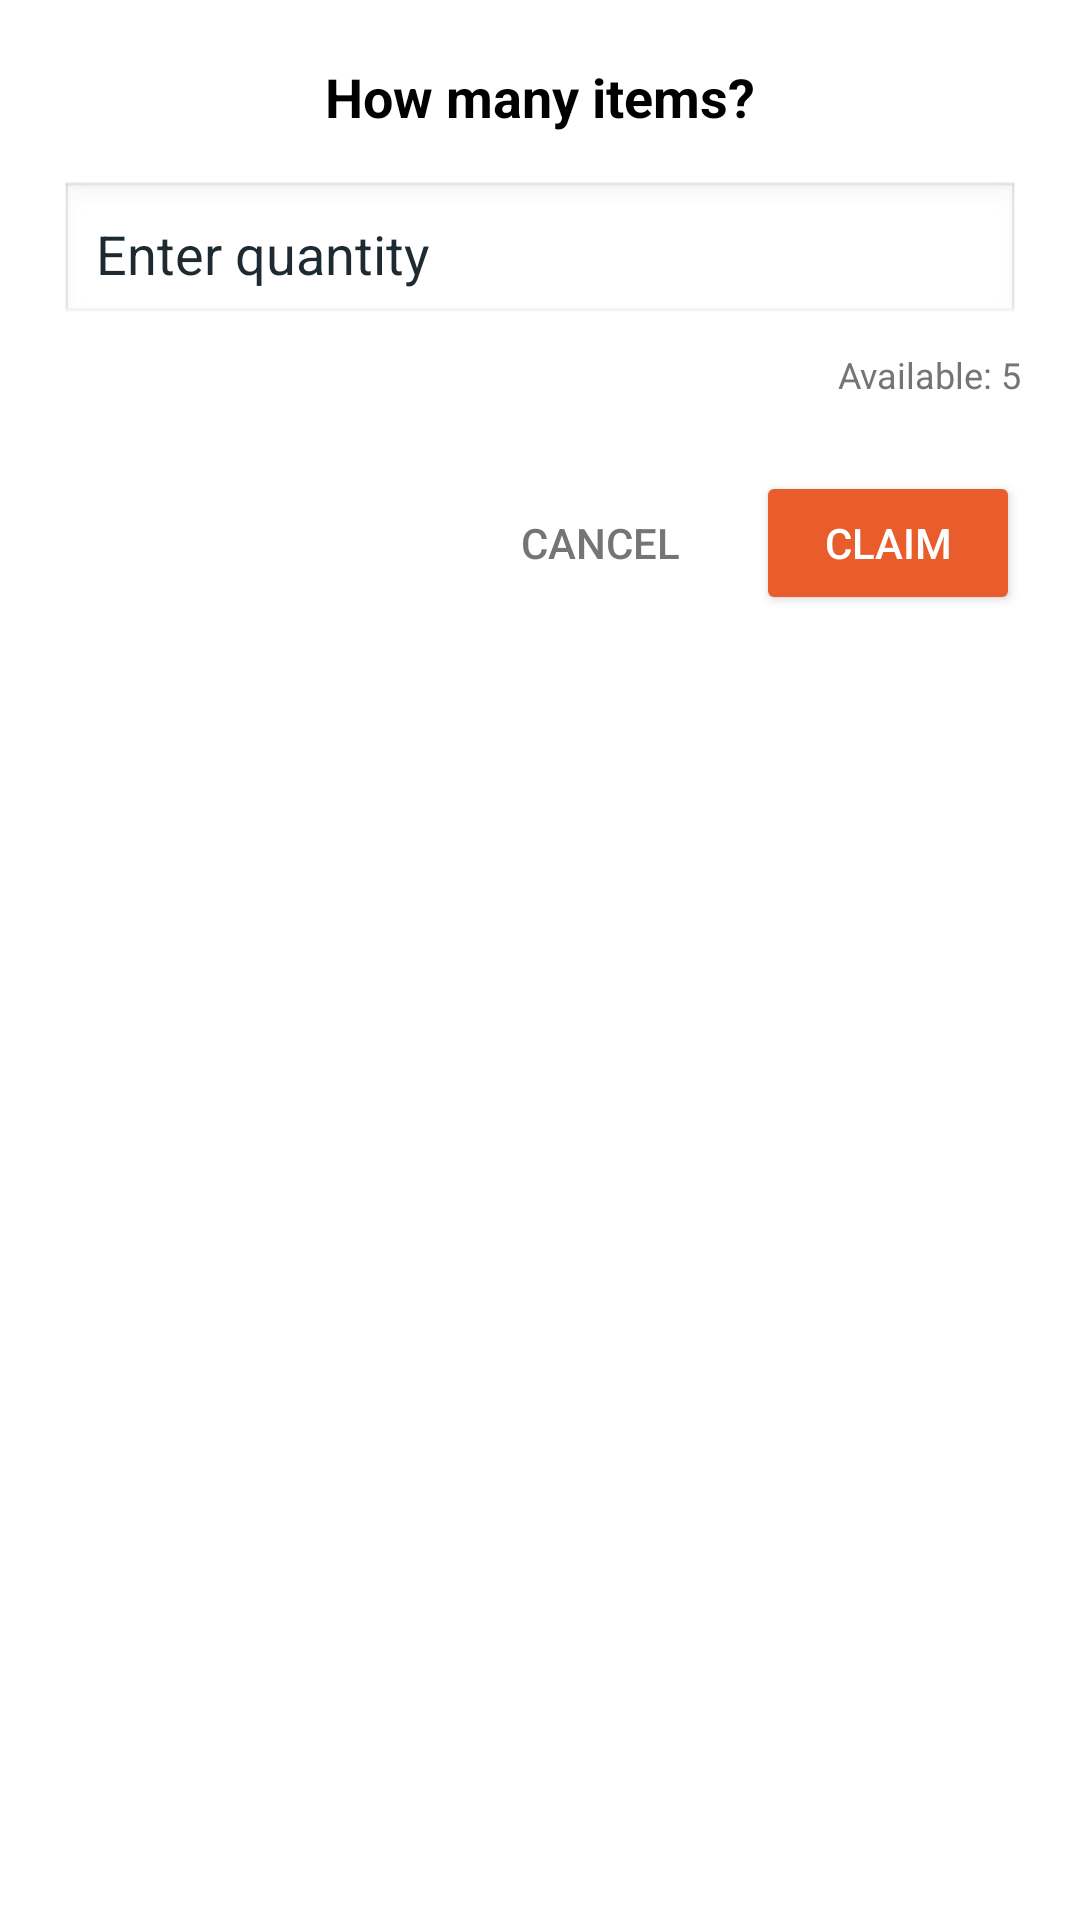

This screen was rendered from an Android layout file. Write that file and the resources it references.
<!-- AndroidManifest.xml: application theme Theme.FoodAidMADProject -->
<!-- res/layout/dialog_claim_quantity.xml -->
<?xml version="1.0" encoding="utf-8"?>
<LinearLayout xmlns:android="http://schemas.android.com/apk/res/android"
    android:layout_width="match_parent"
    android:layout_height="wrap_content"
    android:orientation="vertical"
    android:padding="20dp"
    android:background="@drawable/rounded_background">

    <TextView
        android:id="@+id/tvClaimDialogTitle"
        android:layout_width="match_parent"
        android:layout_height="wrap_content"
        android:text="How many items?"
        android:textSize="18sp"
        android:textStyle="bold"
        android:layout_marginBottom="16dp"
        android:gravity="center"
        android:textColor="@android:color/black"/>

    <EditText
        android:id="@+id/etClaimQuantity"
        android:layout_width="match_parent"
        android:layout_height="wrap_content"
        android:hint="Enter quantity"
        android:inputType="number"
        android:background="@android:drawable/edit_text"
        android:padding="12dp"
        android:layout_marginBottom="8dp"
        android:textColor="@android:color/black"/>

    <TextView
        android:id="@+id/tvMaxQuantity"
        android:layout_width="match_parent"
        android:layout_height="wrap_content"
        android:text="Available: 5"
        android:textSize="12sp"
        android:textColor="#757575"
        android:gravity="end"
        android:layout_marginBottom="24dp"/>

    <LinearLayout
        android:layout_width="match_parent"
        android:layout_height="wrap_content"
        android:orientation="horizontal"
        android:gravity="end">

        <Button
            android:id="@+id/btnCancelClaim"
            android:layout_width="wrap_content"
            android:layout_height="wrap_content"
            android:text="Cancel"
            android:background="?attr/selectableItemBackground"
            android:textColor="#757575"
            android:layout_marginEnd="8dp"
            style="?android:attr/borderlessButtonStyle"/>

        <Button
            android:id="@+id/btnConfirmClaim"
            android:layout_width="wrap_content"
            android:layout_height="wrap_content"
            android:text="Claim"
            android:backgroundTint="@color/primary_color"
            android:textColor="@android:color/white"/>
    </LinearLayout>

</LinearLayout>
<!-- resources referenced by this layout -->
<resources>
  <color name="primary_color">#E95C2B</color>
  <!-- drawable rounded_background (drawable) -->
  <?xml version="1.0" encoding="utf-8"?>
  <shape xmlns:android="http://schemas.android.com/apk/res/android">
      <solid android:color="#FFFFFF" />
      <corners android:radius="16dp" />
      <padding android:left="10dp" android:top="10dp" android:right="10dp" android:bottom="10dp" />
  </shape>
  <style name="Theme.FoodAidMADProject" parent="Base.Theme.FoodAidMADProject" />
  <style name="Base.Theme.FoodAidMADProject" parent="Theme.Material3.DayNight.NoActionBar">
          
          
          <item name="android:textColor">@color/font_primary</item>
          <item name="android:textColorHint">@color/font_primary</item>
          <item name="android:windowBackground">@color/white</item>
      </style>
  <color name="font_primary">#1E2A31</color>
  <color name="white">#FFFFFFFF</color>
</resources>
